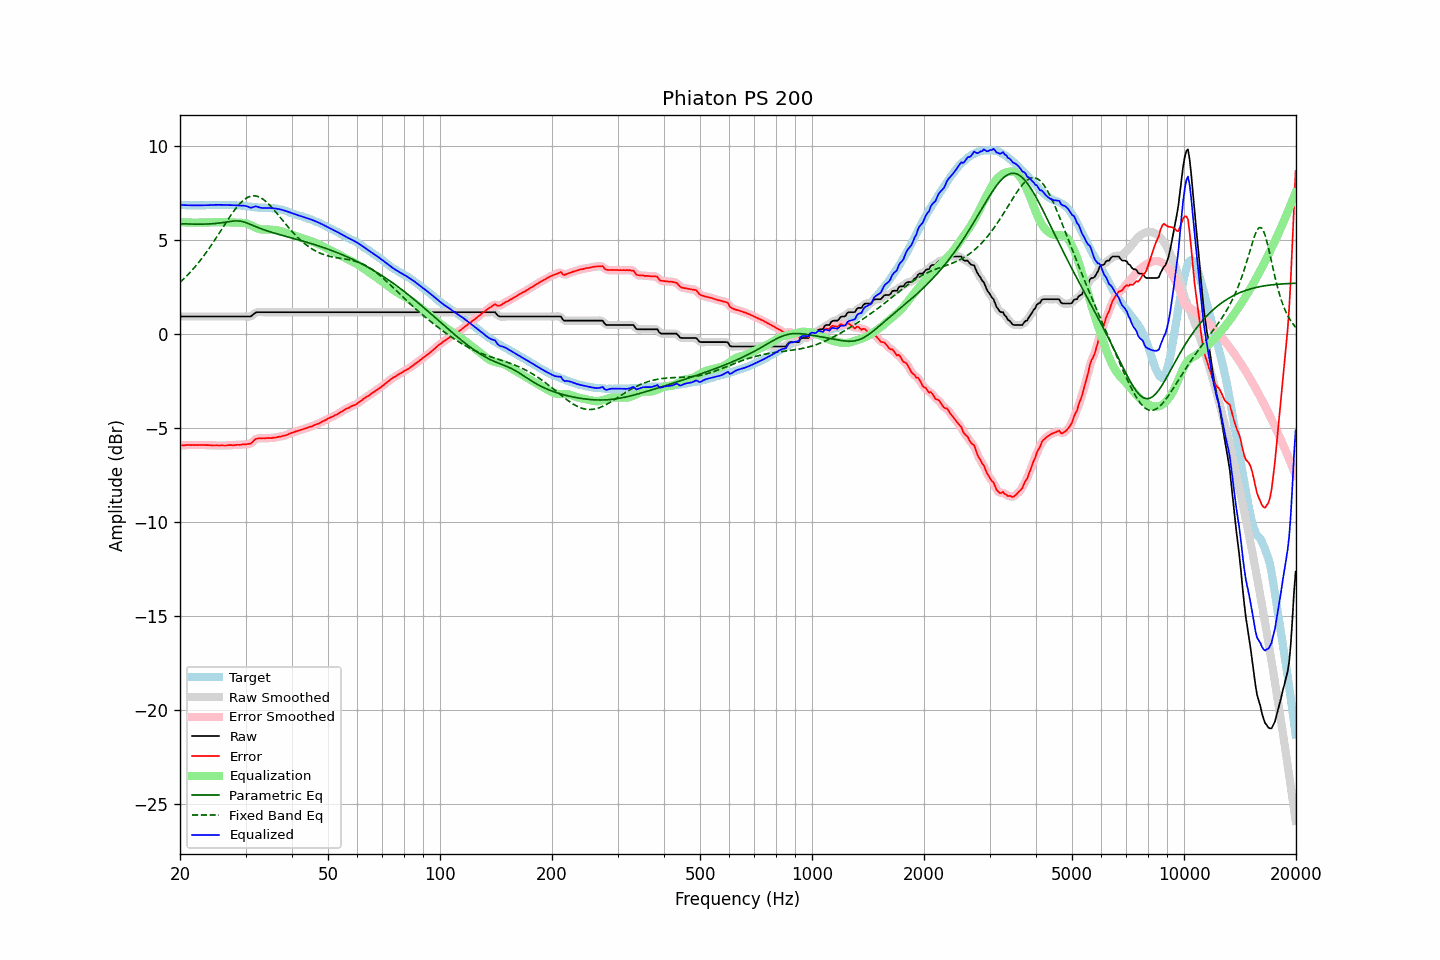

The table this chart was drawn from, first rows:
frequency, raw, error, smoothed, error_smoothed, equalization, parametric_eq, fixed_band_eq, equalized_raw, equalized_smoothed, target
20.00, 0.92, -5.93, 0.92, -5.93, 5.93, 5.85, 2.73, 6.85, 6.85, 6.85
20.20, 0.92, -5.92, 0.92, -5.93, 5.93, 5.84, 2.81, 6.84, 6.84, 6.84
20.40, 0.92, -5.92, 0.92, -5.92, 5.92, 5.84, 2.89, 6.84, 6.84, 6.84
20.61, 0.92, -5.92, 0.92, -5.92, 5.92, 5.84, 2.97, 6.84, 6.84, 6.84
20.81, 0.92, -5.90, 0.92, -5.91, 5.91, 5.84, 3.06, 6.83, 6.83, 6.82
21.02, 0.92, -5.90, 0.92, -5.91, 5.91, 5.83, 3.15, 6.83, 6.83, 6.82
21.23, 0.92, -5.90, 0.92, -5.90, 5.91, 5.83, 3.24, 6.83, 6.83, 6.82
21.44, 0.92, -5.91, 0.92, -5.91, 5.91, 5.83, 3.33, 6.83, 6.83, 6.83
21.66, 0.92, -5.90, 0.92, -5.91, 5.91, 5.83, 3.42, 6.83, 6.83, 6.82
21.87, 0.92, -5.91, 0.92, -5.91, 5.91, 5.83, 3.52, 6.82, 6.82, 6.83
22.09, 0.92, -5.90, 0.92, -5.91, 5.91, 5.83, 3.62, 6.82, 6.82, 6.82
22.31, 0.92, -5.91, 0.92, -5.91, 5.91, 5.83, 3.73, 6.82, 6.82, 6.83
22.54, 0.92, -5.90, 0.92, -5.91, 5.91, 5.83, 3.83, 6.82, 6.82, 6.82
22.76, 0.92, -5.90, 0.92, -5.90, 5.91, 5.83, 3.94, 6.82, 6.82, 6.82
22.99, 0.92, -5.90, 0.92, -5.90, 5.91, 5.83, 4.05, 6.83, 6.83, 6.82
23.22, 0.92, -5.90, 0.92, -5.91, 5.91, 5.83, 4.17, 6.83, 6.83, 6.82
23.45, 0.92, -5.91, 0.92, -5.91, 5.91, 5.83, 4.28, 6.83, 6.83, 6.83
23.69, 0.92, -5.91, 0.92, -5.91, 5.92, 5.83, 4.40, 6.83, 6.83, 6.83
23.92, 0.92, -5.91, 0.92, -5.92, 5.92, 5.84, 4.53, 6.84, 6.84, 6.83
24.16, 0.92, -5.92, 0.92, -5.92, 5.92, 5.84, 4.65, 6.84, 6.84, 6.84
24.40, 0.92, -5.93, 0.92, -5.93, 5.93, 5.85, 4.78, 6.84, 6.84, 6.85
24.65, 0.92, -5.93, 0.92, -5.93, 5.93, 5.85, 4.90, 6.85, 6.85, 6.85
24.89, 0.92, -5.93, 0.92, -5.93, 5.93, 5.86, 5.03, 6.85, 6.85, 6.85
25.14, 0.92, -5.92, 0.92, -5.93, 5.93, 5.87, 5.17, 6.85, 6.85, 6.84
25.39, 0.92, -5.93, 0.92, -5.93, 5.93, 5.88, 5.30, 6.85, 6.85, 6.85
25.65, 0.92, -5.93, 0.92, -5.93, 5.93, 5.89, 5.43, 6.85, 6.85, 6.85
25.91, 0.92, -5.92, 0.92, -5.93, 5.93, 5.90, 5.56, 6.85, 6.85, 6.84
26.16, 0.92, -5.93, 0.92, -5.93, 5.93, 5.91, 5.70, 6.85, 6.85, 6.85
26.43, 0.92, -5.93, 0.92, -5.93, 5.93, 5.93, 5.83, 6.85, 6.85, 6.85
26.69, 0.92, -5.93, 0.92, -5.93, 5.93, 5.94, 5.96, 6.84, 6.84, 6.85
26.96, 0.92, -5.91, 0.92, -5.92, 5.92, 5.96, 6.09, 6.84, 6.84, 6.83
27.23, 0.92, -5.91, 0.92, -5.92, 5.92, 5.97, 6.22, 6.84, 6.84, 6.83
27.50, 0.92, -5.91, 0.92, -5.92, 5.92, 5.98, 6.35, 6.84, 6.84, 6.83
27.77, 0.92, -5.92, 0.92, -5.92, 5.91, 5.99, 6.46, 6.83, 6.83, 6.84
28.05, 0.92, -5.91, 0.92, -5.91, 5.91, 6.00, 6.58, 6.83, 6.83, 6.83
28.33, 0.92, -5.90, 0.92, -5.91, 5.91, 6.00, 6.69, 6.82, 6.82, 6.82
28.62, 0.92, -5.89, 0.92, -5.90, 5.90, 6.00, 6.80, 6.82, 6.82, 6.81
28.90, 0.92, -5.90, 0.92, -5.90, 5.90, 5.99, 6.89, 6.82, 6.82, 6.82
29.19, 0.92, -5.89, 0.92, -5.89, 5.90, 5.98, 6.98, 6.81, 6.81, 6.81
29.48, 0.92, -5.87, 0.92, -5.88, 5.89, 5.96, 7.06, 6.81, 6.81, 6.79
29.78, 0.92, -5.87, 0.92, -5.87, 5.89, 5.93, 7.14, 6.80, 6.80, 6.79
30.08, 0.92, -5.87, 0.92, -5.87, 5.87, 5.90, 7.19, 6.79, 6.79, 6.79
30.38, 0.92, -5.85, 0.91, -5.86, 5.85, 5.87, 7.25, 6.77, 6.76, 6.77
30.68, 0.92, -5.84, 0.92, -5.85, 5.81, 5.84, 7.28, 6.73, 6.73, 6.76
30.99, 0.92, -5.83, 0.94, -5.81, 5.77, 5.81, 7.31, 6.69, 6.71, 6.75
31.30, 0.99, -5.75, 0.99, -5.75, 5.73, 5.77, 7.33, 6.72, 6.72, 6.74
31.61, 1.06, -5.67, 1.06, -5.68, 5.69, 5.73, 7.33, 6.75, 6.74, 6.73
31.93, 1.13, -5.59, 1.11, -5.61, 5.65, 5.70, 7.32, 6.77, 6.76, 6.71
32.24, 1.15, -5.57, 1.14, -5.57, 5.61, 5.66, 7.31, 6.76, 6.75, 6.72
32.57, 1.15, -5.55, 1.15, -5.55, 5.58, 5.63, 7.27, 6.72, 6.73, 6.70
32.89, 1.15, -5.55, 1.15, -5.55, 5.55, 5.60, 7.24, 6.70, 6.70, 6.70
33.22, 1.15, -5.55, 1.15, -5.55, 5.54, 5.56, 7.19, 6.69, 6.69, 6.70
33.55, 1.15, -5.54, 1.15, -5.55, 5.54, 5.53, 7.13, 6.69, 6.69, 6.69
33.89, 1.15, -5.55, 1.15, -5.55, 5.54, 5.50, 7.06, 6.69, 6.69, 6.70
34.23, 1.15, -5.53, 1.15, -5.54, 5.54, 5.47, 6.99, 6.69, 6.69, 6.68
34.57, 1.15, -5.54, 1.15, -5.54, 5.54, 5.45, 6.90, 6.69, 6.69, 6.69
34.92, 1.15, -5.53, 1.15, -5.54, 5.54, 5.42, 6.82, 6.69, 6.69, 6.68
35.27, 1.15, -5.54, 1.15, -5.53, 5.53, 5.39, 6.72, 6.68, 6.68, 6.69
35.62, 1.15, -5.51, 1.15, -5.52, 5.52, 5.37, 6.63, 6.67, 6.67, 6.66
35.97, 1.15, -5.51, 1.15, -5.51, 5.51, 5.34, 6.53, 6.66, 6.66, 6.66
... 635 more rows
